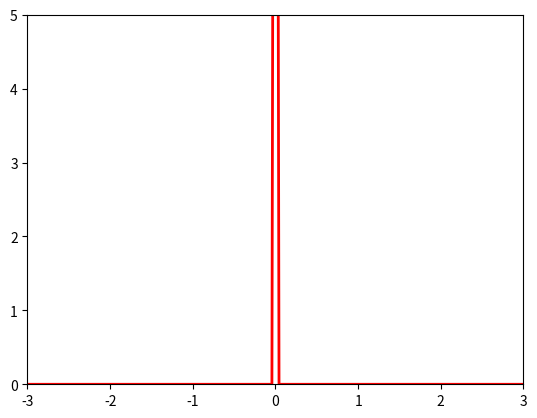
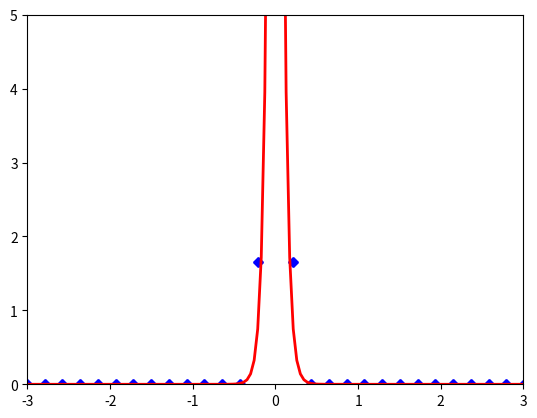
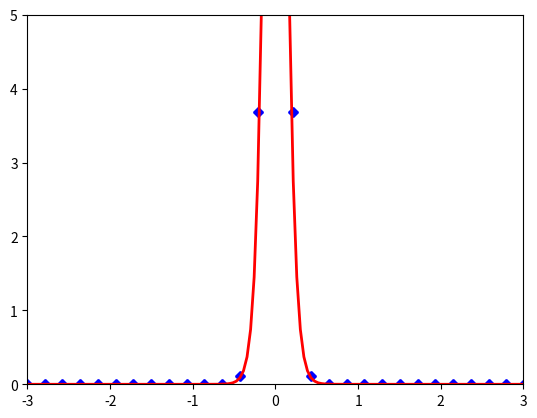
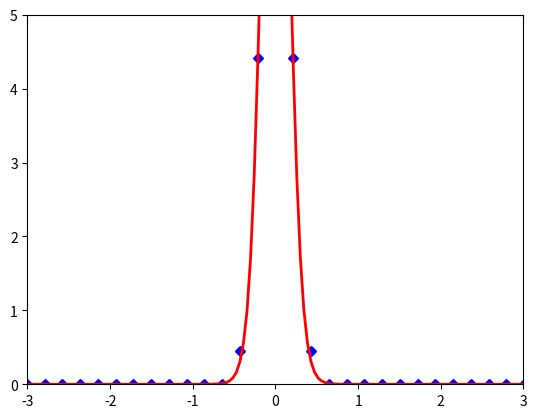
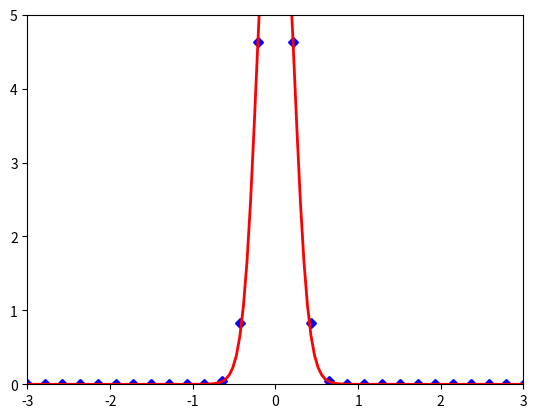
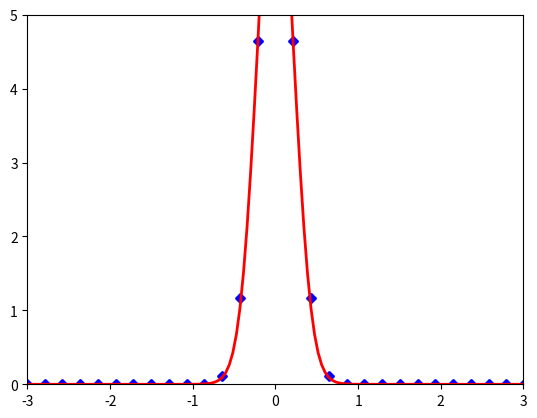
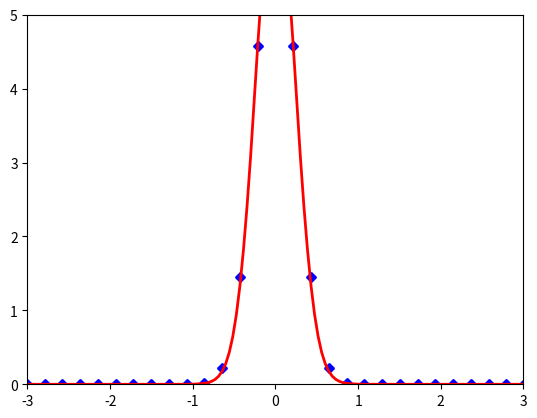
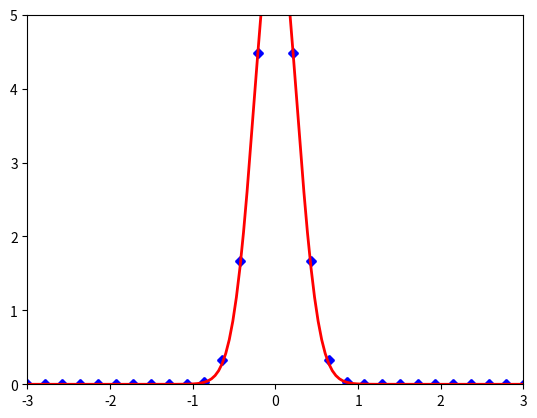
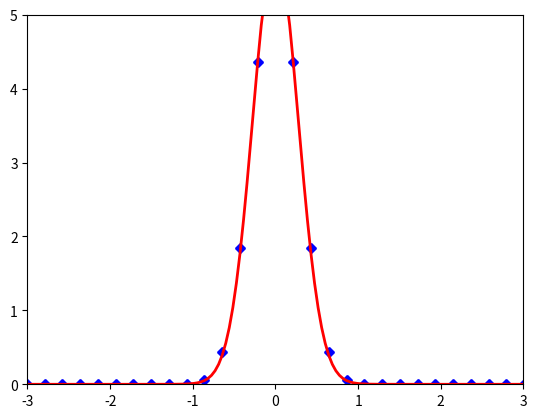
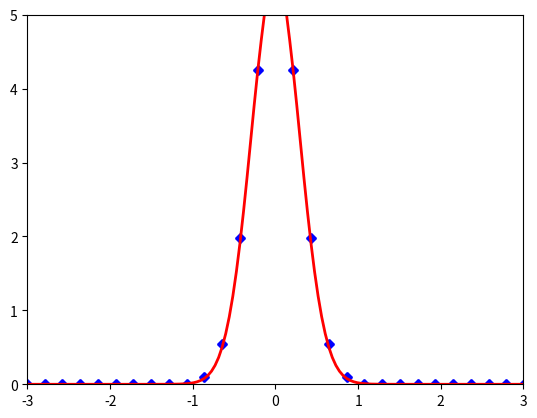
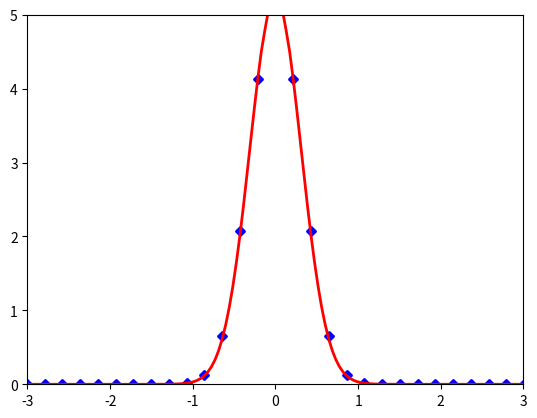
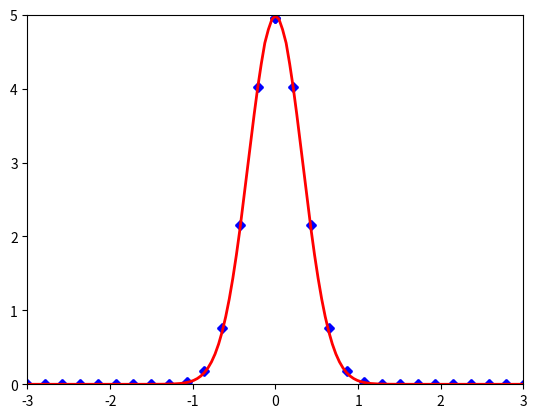
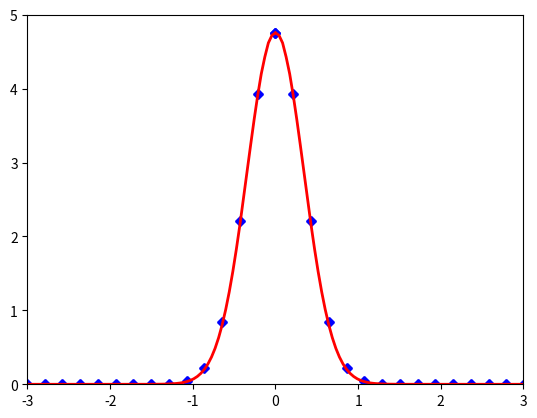
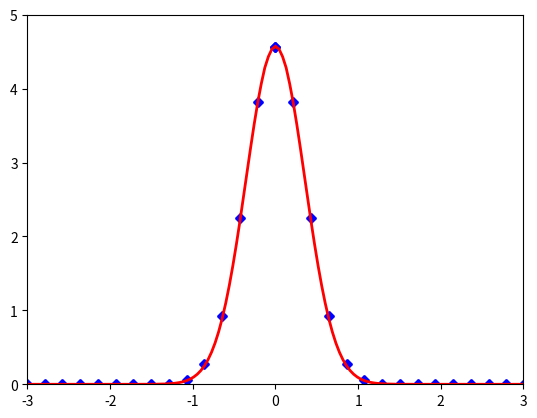
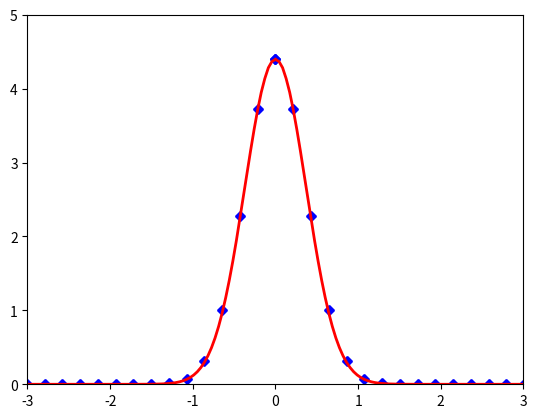
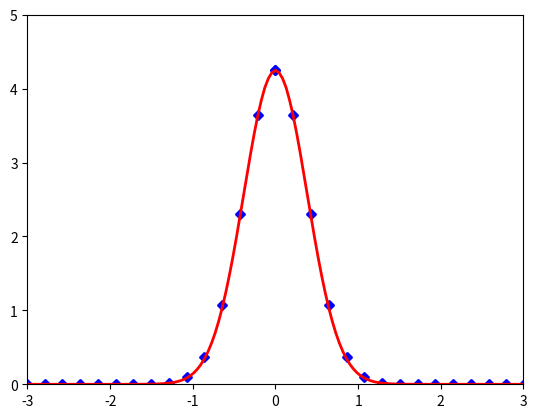

Write Python code to recreate these figures, in order.
import matplotlib.pyplot as plt
import numpy as np

x_start = 0
x_stop = 30

t_stop = 1
D = 1
xN = int(23.3333333333*x_stop)
tN = int(200*t_stop)
#h = 0.04291845
#dt = 0.00505050505
a = (1/((2*np.pi*np.e)**0.5)) 


""" Set-up """
# Step sizes
h = (x_stop-x_start)/(xN-1)
dt = (t_stop)/(tN-1)
r = (D*dt)/(h**2)

# space and time vecotors, used to fill bndrys and iniconds
x = np.linspace(x_start,x_stop,xN)
print(x)
t = np.linspace(0,t_stop,tN)
#t = np.arange(0,t_stop,dt)

# initialise solution matrix with given conditions
conc = np.zeros((xN,tN))
conc[-1,:] = 0
conc[0,0] = 1/h


# initialise 'A' matrix (unknowns) to be solved at each time step 
A = np.zeros((xN-2,xN-2))

A[0,0] = (r*(2/3)+2)
A[0,1] = -r*(2/3)

A[-1,-1] = 2*(r+1)
A[-1,-2] = -r

for i in np.arange(1,xN-3,1):
    A[i,i] = 2*(r+1)
    A[i,i-1] = -r
    if i == xN-3:
        continue
    A[i,i+1] = -r

# set up b column vector (knowns)
b = np.zeros((xN-2,1))


""" Fill conc with approximations """
for k in np.arange(0,tN-1):

    b[0] = 2*conc[1,k]+r*(conc[0,k]-2*conc[1,k]+conc[2,k])

    for i in np.arange(2,xN-2):
        b[i-1] = 2*conc[i,k]+r*(conc[i-1,k]-2*conc[i,k]+conc[i+1,k])
        
    b[-1] = 2*conc[xN-2,k]+r*(+conc[xN-3,k]-2*conc[xN-2,k])
    b[-1] = 2*conc[xN-2,k]+r*(conc[xN-1,k+1]+conc[xN-3,k]-2*conc[xN-2,k]+conc[xN-1,k])

    c = np.linalg.solve(A,b)
 
    for i in np.arange(0,xN-2):
        conc[i+1,k+1] = c[i]
    
    conc[0,k+1] = (4/3)*conc[1,k+1]-(1/3)*conc[2,k+1]


def cBar(x,t):
    return np.exp(-(x**2) / (4*t)) / ( ((4*t*np.pi*(a**2)))**0.5 )

""" Plot solutions for all time """
for i in np.arange(0,len(t),1):
    plt.plot(x[::5],cBar(x[::5],t[i]),'xb',mew=5, ms=5,)
    plt.plot(-x[::5],cBar(x[::5],t[i]),'xb',mew=5, ms=5,)
    plt.plot(x,conc[:,i],'r',linewidth=2)
    plt.plot(-x,conc[:,i],'r',linewidth=2)
    plt.ylim((0,5))
    plt.xlim((-3,3))
    plt.pause(0.01)
    plt.clf()
#        plt.plot(np.ones(40),np.arange(0,4,0.1),'--')
#        plt.plot(-1*np.ones(40),np.arange(0,4,0.1),'--')
#        plt.plot(x,np.ones(len(x)),'--')
#        plt.plot(-x,np.ones(len(x)),'--')
plt.close('all')
